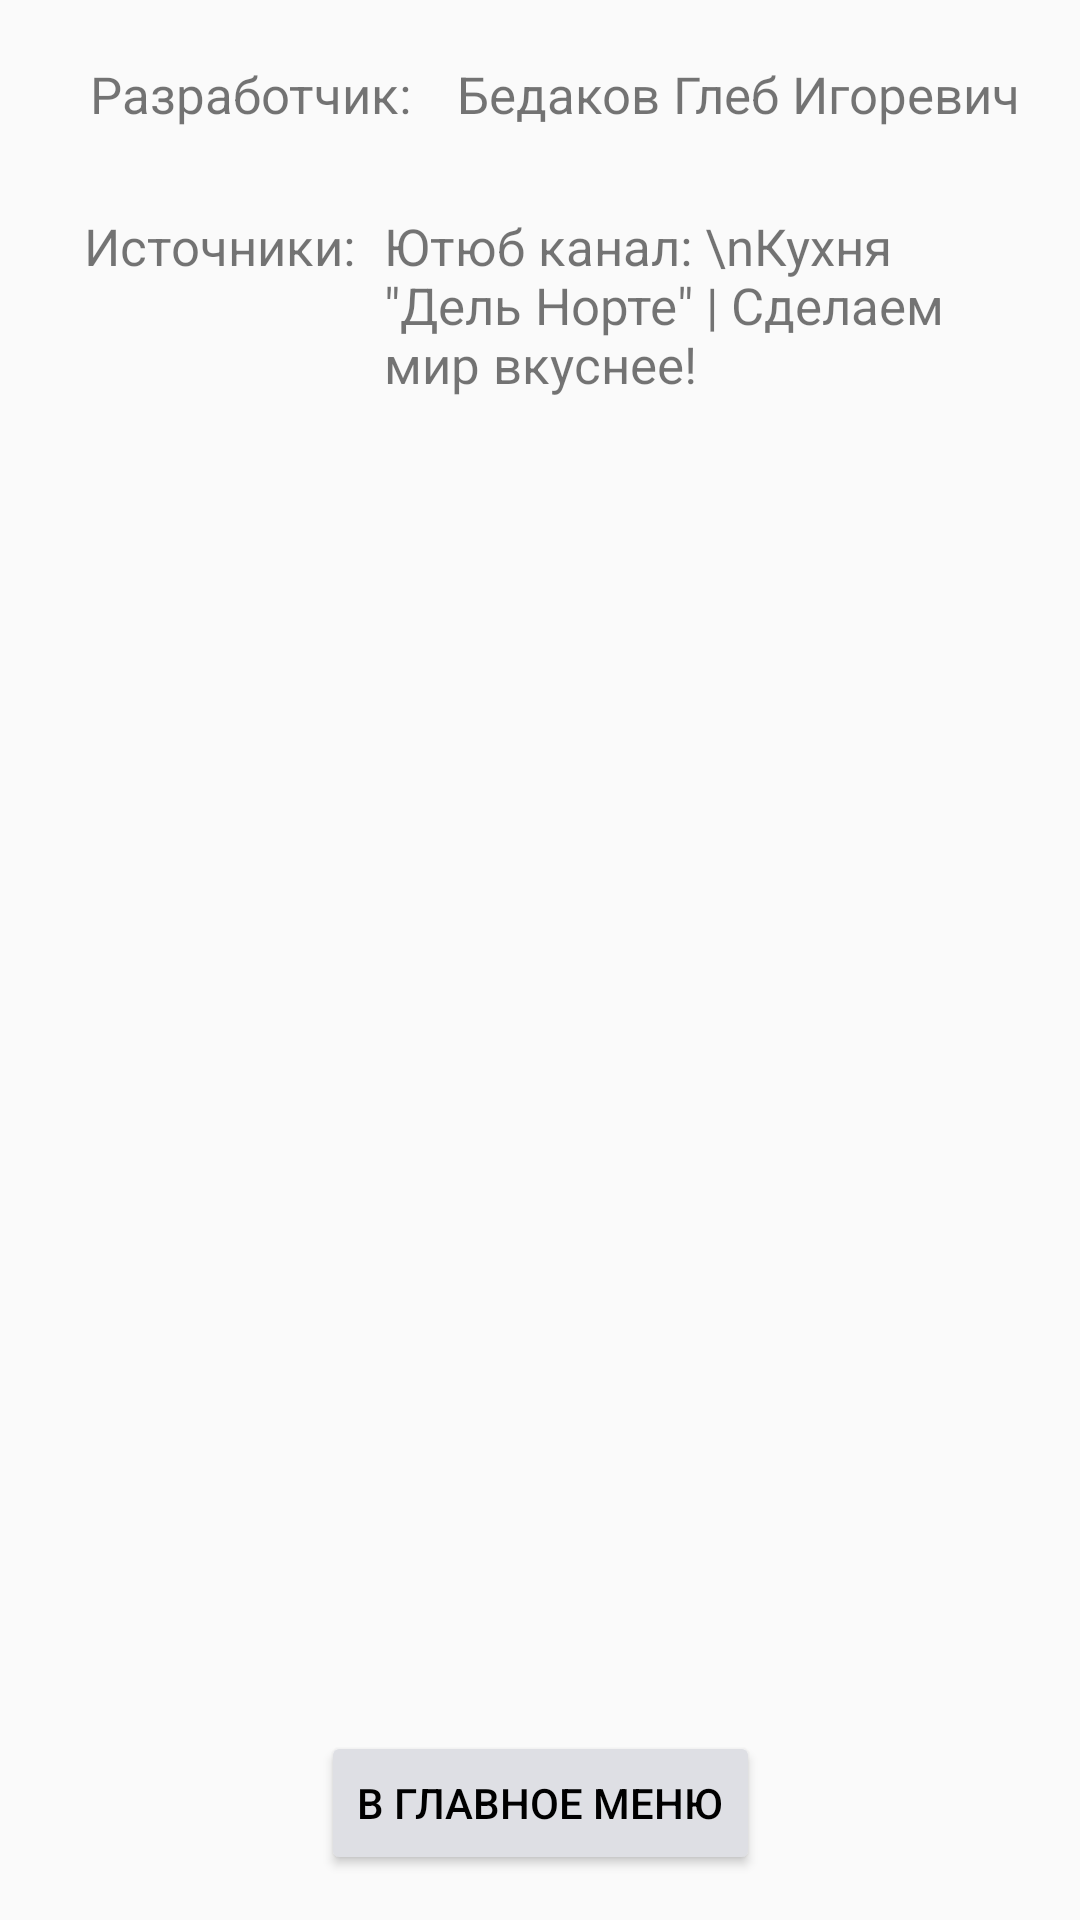

Here is an Android app screen rendered from its layout file. Give the layout XML and the strings, colors and styles it references.
<!-- AndroidManifest.xml: application theme GreenAppTheme -->
<!-- res/layout/activity_about_app.xml -->
<?xml version="1.0" encoding="utf-8"?>
<androidx.constraintlayout.widget.ConstraintLayout xmlns:android="http://schemas.android.com/apk/res/android"
    xmlns:app="http://schemas.android.com/apk/res-auto"
    xmlns:tools="http://schemas.android.com/tools"
    android:id="@+id/layout"
    android:layout_width="match_parent"
    android:layout_height="match_parent"
    tools:context="UIMain.AboutApp">

    <TextView
        android:id="@+id/textView9"
        android:layout_width="wrap_content"
        android:layout_height="wrap_content"
        android:layout_marginStart="30dp"
        android:layout_marginTop="20dp"
        android:text="Разработчик:"
        android:textSize="17dp"
        app:layout_constraintStart_toStartOf="parent"
        app:layout_constraintTop_toTopOf="parent" />

    <TextView
        android:id="@+id/textView11"
        android:layout_width="wrap_content"
        android:layout_height="wrap_content"
        android:layout_marginTop="20dp"
        android:layout_marginEnd="20dp"
        android:text="Бедаков Глеб Игоревич"
        android:textSize="17dp"
        app:layout_constraintEnd_toEndOf="parent"
        app:layout_constraintTop_toTopOf="parent" />

    <TextView
        android:id="@+id/textView12"
        android:layout_width="100dp"
        android:layout_height="26dp"
        android:layout_marginStart="28dp"
        android:layout_marginTop="28dp"
        android:text="Источники:"
        android:textSize="17dp"
        app:layout_constraintStart_toStartOf="parent"
        app:layout_constraintTop_toBottomOf="@+id/textView9" />

    <TextView
        android:id="@+id/textView13"
        android:layout_width="212dp"
        android:layout_height="70dp"
        android:layout_marginTop="28dp"
        android:layout_marginEnd="20dp"
        android:text='Ютюб канал: \nКухня "Дель Норте" | Сделаем мир вкуснее! '
        android:textSize="17dp"
        app:layout_constraintEnd_toEndOf="parent"
        app:layout_constraintTop_toBottomOf="@+id/textView11" />

    <Button
        android:id="@+id/button"
        android:layout_width="wrap_content"
        android:layout_height="wrap_content"
        android:layout_marginBottom="15dp"
        android:text="В главное меню"
        android:backgroundTint="#dedfe4"
        android:textColor="#000000"
        app:layout_constraintBottom_toBottomOf="parent"
        app:layout_constraintEnd_toEndOf="parent"
        app:layout_constraintStart_toStartOf="parent" />

</androidx.constraintlayout.widget.ConstraintLayout>
<!-- resources referenced by this layout -->
<resources>
  <style name="GreenAppTheme" parent="Theme.AppCompat.Light.DarkActionBar">
          
          <item name="colorPrimary">@color/colorPrimaryGreen</item>
          <item name="colorPrimaryDark">@color/colorPrimaryGreenDark</item>
          <item name="colorAccent">@color/colorAccentGreen</item>
      </style>
  <color name="colorPrimaryGreen">#71A61A</color>
  <color name="colorPrimaryGreenDark">#4a6b14</color>
  <color name="colorAccentGreen">#03DAC5</color>
</resources>
